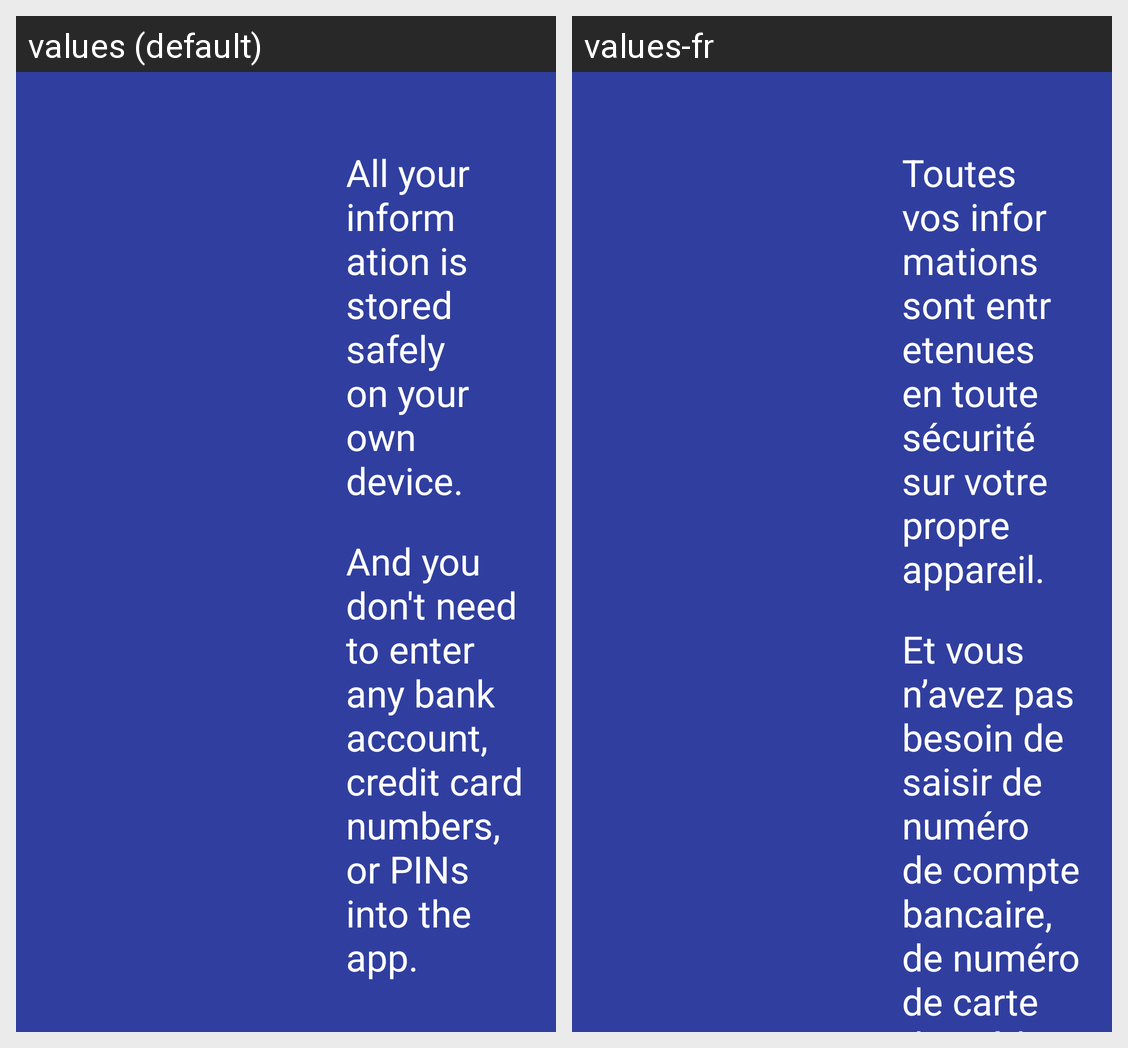

For this localized Android screen grid, give each drawn string resource with its value in every locale shown.
Android screen res/layout/b8_slides_set_up_final_2_land.xml rendered under 2 locales, left to right: values (default), values-fr. Device: Nexus 5 (rendered at 1080×1920; each locale shown at half size, 540×960, under a caption strip naming it); theme AppTheme.NoActionBar.
Strings drawn on this screen, with the default value and each locale's value (text and hints the layout hard-codes, and strings that could not be matched under every locale, appear in the picture but are not listed):

b8_text2
  values: All your information is stored safely on your own device.
  values-fr: Toutes vos informations sont entretenues en toute sécurité sur votre propre appareil.

b8_text3
  values: And you don't need to enter any bank account, credit card numbers, or PINs into the app.
  values-fr: Et vous n’avez pas besoin de saisir de numéro de compte bancaire, de numéro de carte de crédit ou de NIP dans l’application.
